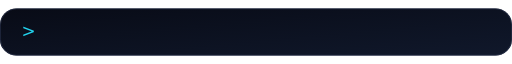
t = 0.00 s
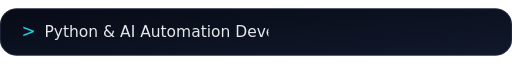
t = 1.67 s
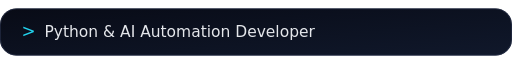
t = 3.33 s
t = 5.00 s: frame unchanged from t = 0.00 s, image omitted
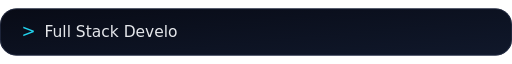
t = 6.67 s
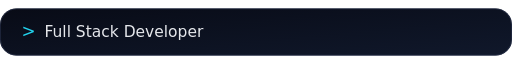
t = 8.33 s

The animated SVG that drew these frames (rendered in a browser with its animation timeline set to each time). Animation: 2 CSS @keyframes rules; frames cover the first 8.33 s, repeats indefinitely.

<svg xmlns="http://www.w3.org/2000/svg" viewBox="0 0 760 70" role="img" aria-labelledby="title desc"><title id="title">What I build</title><desc id="desc">Python &amp; AI Automation Developer; Full Stack Developer; RAG &amp; Intelligent Systems Builder; Data Engineering &amp; Quality Enthusiast; Building Technology with Purpose</desc><defs><linearGradient id="bg" x2="1" y2="1"><stop stop-color="#080B16"/><stop offset="1" stop-color="#10182B"/></linearGradient><linearGradient id="neon"><stop stop-color="#22D3EE"/><stop offset=".6" stop-color="#A855F7"/><stop offset="1" stop-color="#F472B6"/></linearGradient><radialGradient id="glow"><stop stop-color="#A855F7" stop-opacity=".32"/><stop offset="1" stop-color="#A855F7" stop-opacity="0"/></radialGradient></defs><style>text{font-family:DejaVu Sans,Arial,sans-serif} @keyframes role{0%,19.99%{opacity:1}20%,100%{opacity:0}} .role{opacity:0;animation:role 25s steps(1,end) infinite} @keyframes type{0%{clip-path:inset(0 100% 0 0)}40%,95%{clip-path:inset(0 0 0 0)}100%{clip-path:inset(0 100% 0 0)}} .typing{animation:type 5s steps(40,end) infinite} @media(prefers-reduced-motion:reduce){*{animation:none!important} .role{opacity:0} .role.first{opacity:1} .typing{clip-path:none!important}}</style><rect width="760" height="70" rx="24" fill="url(#bg)"/><rect x=".5" y=".5" width="759" height="69" rx="24" fill="none" stroke="#2c3550"/><text x="32" y="42" fill="#22D3EE" font-size="25" >&gt;</text><g class="role first" style="animation-delay:0s"><g class="typing"><text x="66" y="42" fill="#E5E7EB" font-size="23" >Python &amp; AI Automation Developer</text></g></g><g class="role " style="animation-delay:5s"><g class="typing"><text x="66" y="42" fill="#E5E7EB" font-size="23" >Full Stack Developer</text></g></g><g class="role " style="animation-delay:10s"><g class="typing"><text x="66" y="42" fill="#E5E7EB" font-size="23" >RAG &amp; Intelligent Systems Builder</text></g></g><g class="role " style="animation-delay:15s"><g class="typing"><text x="66" y="42" fill="#E5E7EB" font-size="23" >Data Engineering &amp; Quality Enthusiast</text></g></g><g class="role " style="animation-delay:20s"><g class="typing"><text x="66" y="42" fill="#E5E7EB" font-size="23" >Building Technology with Purpose</text></g></g></svg>
